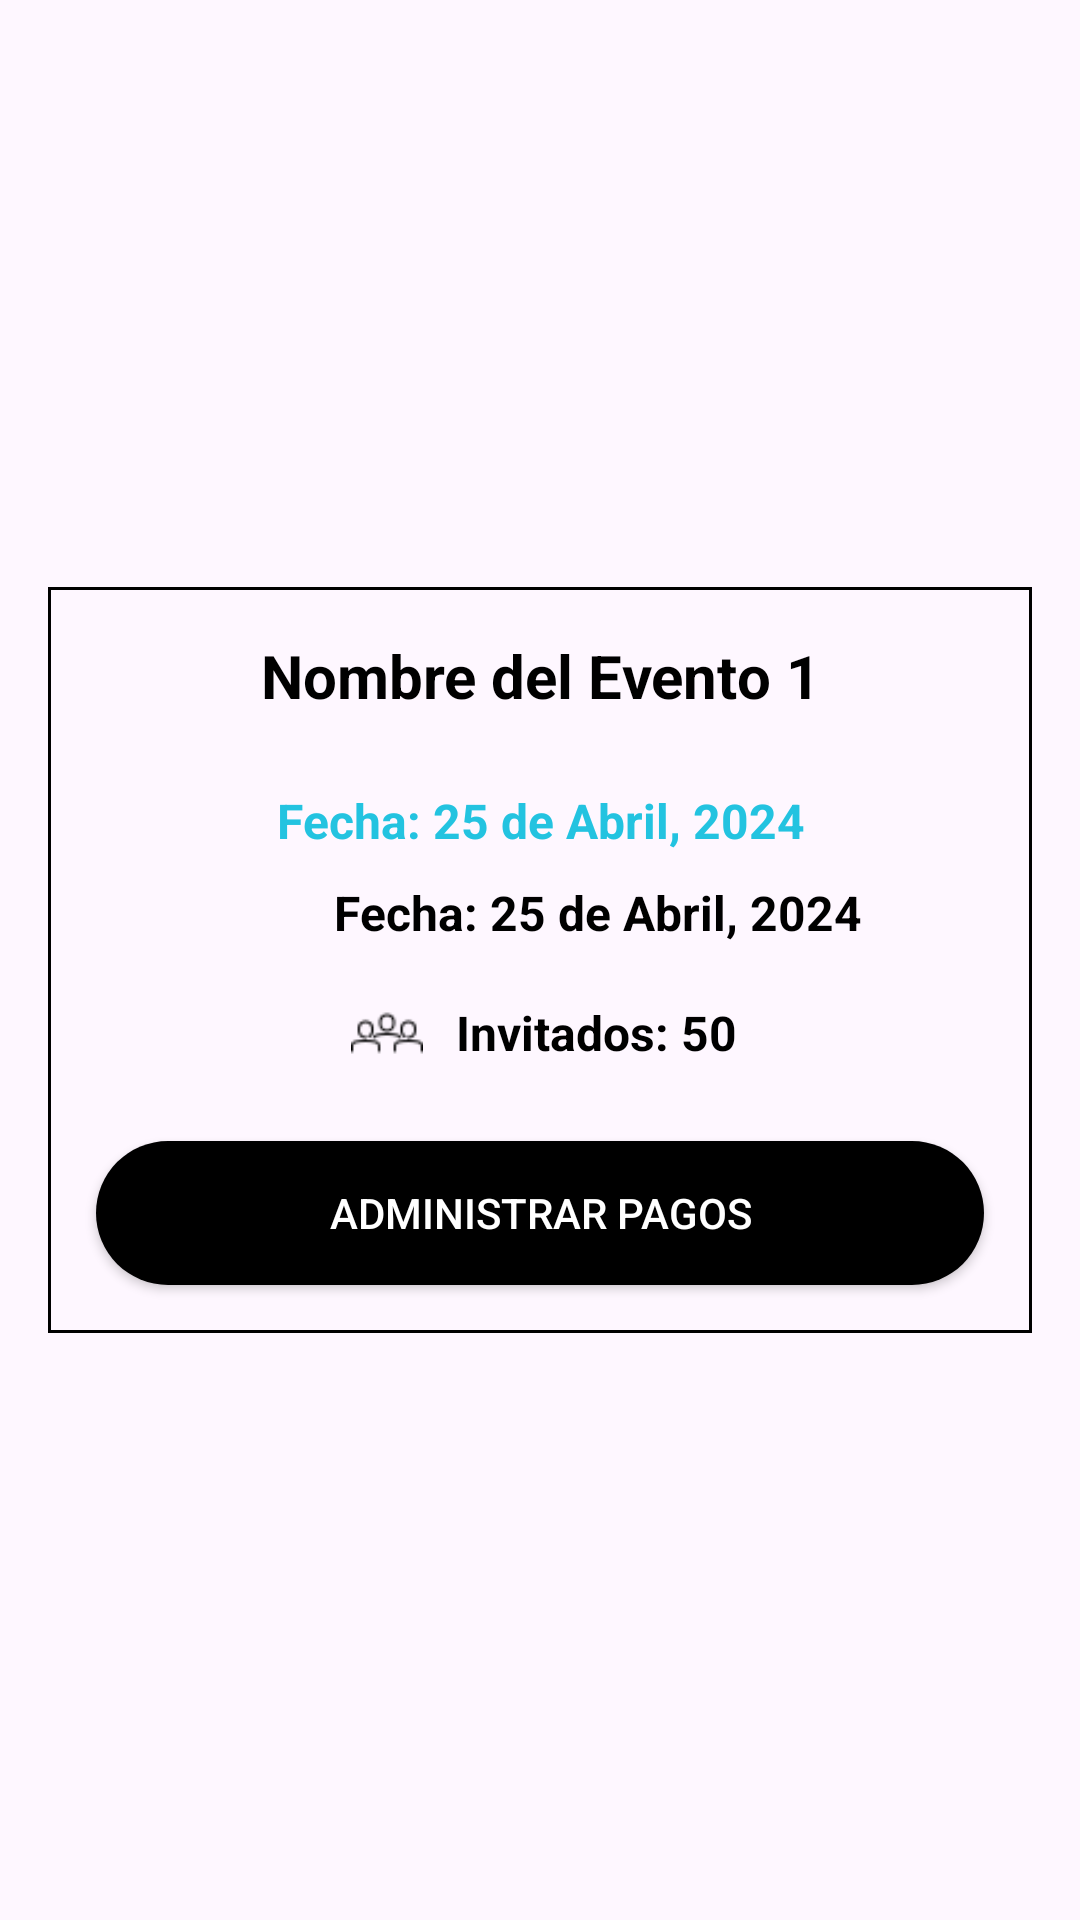

Here is an Android app screen rendered from its layout file. Give the layout XML and the strings, colors and styles it references.
<!-- AndroidManifest.xml: application theme Theme.Attendium -->
<!-- res/layout/evento_item.xml -->
<?xml version="1.0" encoding="utf-8"?>
<androidx.constraintlayout.widget.ConstraintLayout xmlns:android="http://schemas.android.com/apk/res/android"
    xmlns:app="http://schemas.android.com/apk/res-auto"
    android:layout_width="match_parent"
    android:layout_height="match_parent">

    <LinearLayout
        android:id="@+id/evento1"
        android:layout_width="0dp"
        android:layout_height="wrap_content"
        android:layout_margin="16dp"
        android:background="@drawable/evento_background"
        android:gravity="center"
        android:orientation="vertical"
        app:layout_constraintBottom_toBottomOf="parent"
        app:layout_constraintEnd_toEndOf="parent"
        app:layout_constraintStart_toStartOf="parent"
        app:layout_constraintTop_toTopOf="parent">

        <TextView
            android:id="@+id/nombreEvento1"
            android:layout_width="match_parent"
            android:layout_height="wrap_content"
            android:gravity="center"
            android:padding="16dp"
            android:text="Nombre del Evento 1"
            android:textColor="@android:color/black"
            android:textSize="20sp"
            android:textStyle="bold" />

        <TextView
            android:id="@+id/paquete"
            android:layout_width="match_parent"
            android:layout_height="wrap_content"
            android:gravity="center"
            android:paddingStart="16dp"
            android:paddingTop="8dp"
            android:paddingEnd="16dp"
            android:text="Fecha: 25 de Abril, 2024"
            android:textColor="@color/blue"
            android:textSize="16sp"
            android:textStyle="bold" />
        
        <LinearLayout
            android:layout_width="match_parent"
            android:layout_height="wrap_content"
            android:gravity="center"
            android:orientation="horizontal"
            android:padding="8dp">

            <ImageView
                android:layout_width="30dp"
                android:layout_height="24dp"
                android:layout_gravity="center"
                android:src="@drawable/calendar_days" />

            <TextView
                android:id="@+id/fecha"
                android:layout_width="wrap_content"
                android:layout_height="wrap_content"
                android:gravity="center"
                android:paddingStart="8dp"
                android:text="Fecha: 25 de Abril, 2024"
                android:textColor="@android:color/black"
                android:textSize="16sp"
                android:textStyle="bold" />
        </LinearLayout>

        


        <LinearLayout
            android:layout_width="match_parent"
            android:layout_height="wrap_content"
            android:gravity="center"
            android:orientation="horizontal"
            android:padding="8dp">

            <ImageView
                android:layout_width="30dp"
                android:layout_height="24dp"
                android:layout_gravity="center_vertical"
                android:gravity="center"
                android:src="@drawable/business_people" />

            <TextView
                android:id="@+id/invitados"
                android:layout_width="wrap_content"
                android:layout_height="wrap_content"
                android:layout_gravity="center_vertical"
                android:gravity="center"
                android:paddingStart="8dp"
                android:text="Invitados: 50"
                android:textColor="@android:color/black"
                android:textSize="16sp"
                android:textStyle="bold" />
        </LinearLayout>

        <Button
            android:id="@+id/botonEvento1"
            android:layout_width="match_parent"
            android:layout_height="wrap_content"
            android:layout_margin="16dp"
            android:background="@drawable/ic_buttom"
            android:text="Administrar pagos"
            android:textColor="@android:color/white"
            app:icon="@drawable/dinero"
            app:iconSize="30dp"
            app:iconGravity="textStart"
            app:iconPadding="10dp" />
    </LinearLayout>

</androidx.constraintlayout.widget.ConstraintLayout>
<!-- resources referenced by this layout -->
<resources>
  <color name="blue">#23C3E0</color>
  <!-- drawable business_people: png bitmap (drawable, 582 bytes) -->
  <!-- drawable dinero: png bitmap (drawable, 403 bytes) -->
  <!-- drawable evento_background (drawable) -->
  <shape xmlns:android="http://schemas.android.com/apk/res/android"
      android:shape="rectangle">
      <stroke
          android:width="1dp"
          android:color="@android:color/black"/>
  </shape>
  <!-- drawable ic_buttom (drawable) -->
  <?xml version="1.0" encoding="utf-8"?>
  
  <shape xmlns:android="http://schemas.android.com/apk/res/android" android:shape="rectangle">
      <solid android:color="#000000" /> 
      <corners android:radius="50dp" />
  </shape>
  <style name="Theme.Attendium" parent="Base.Theme.Attendium" />
  <style name="Base.Theme.Attendium" parent="Theme.Material3.DayNight.NoActionBar">
          
          <item name="colorPrimary">@android:color/black</item> 
          <item name="colorPrimaryVariant">@android:color/black</item> 
          <item name="colorOnPrimary">@android:color/white</item> 
          <item name="colorSecondary">@android:color/black</item> 
          <item name="colorSecondaryVariant">@android:color/black</item> 
          <item name="colorOnSecondary">@android:color/white</item> 
      </style>
</resources>
